Run: headless pygame with SDL's dummy video driver; simulated clock (each Clock.tick advances the game by its frame time, no real sleeping); random seed 0; keys injected as events and as key.get_pressed() state; no mouse input.
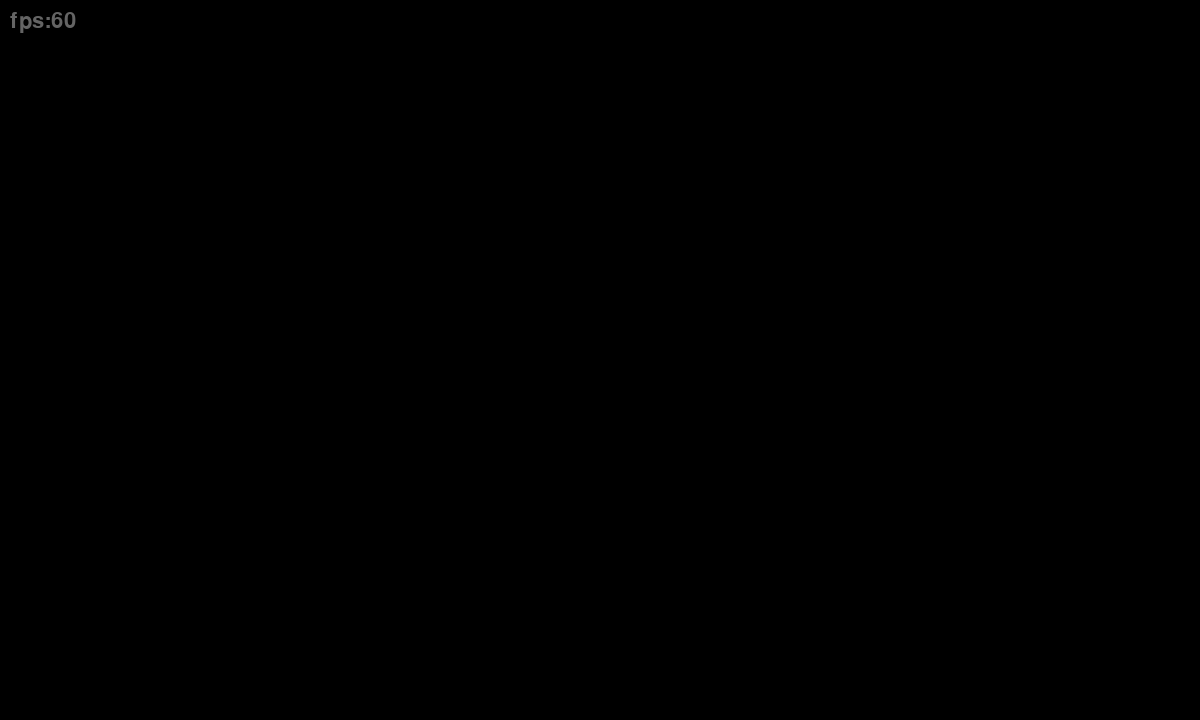
Frame 1 of 4 · flips 1–60 · no input
Frame 2 of 4 · flips 61–180 · tapped SPACE, RETURN · held RIGHT (→), D · screen unchanged from frame 1, image omitted
Frame 3 of 4 · flips 181–300 · held DOWN (↓), S · screen unchanged from frame 2, image omitted
Frame 4 of 4 · flips 301–420 · held LEFT (←), A, UP (↑), W · screen unchanged from frame 3, image omitted

The pygame program that drew these frames:

import math
import time

import pygame
import random
pygame.init()
screen=pygame.display.set_mode((1200,720),)
font=pygame.font.SysFont('arial',32)
width,height=screen.get_width(),screen.get_height()
clock=pygame.time.Clock()

def mainloop():
    running=True
    while running:
        screen.fill((0,0,0))
        # events 
        for event in pygame.event.get():
            if event.type==pygame.QUIT:
                running=False

        # drawing
        screen.blit(font.render(f'fps:{int(clock.get_fps())}',True,(100,100,100)),(10,10))
            
        pygame.display.flip()
        clock.tick(60)
        


if __name__=='__main__':
    mainloop()
